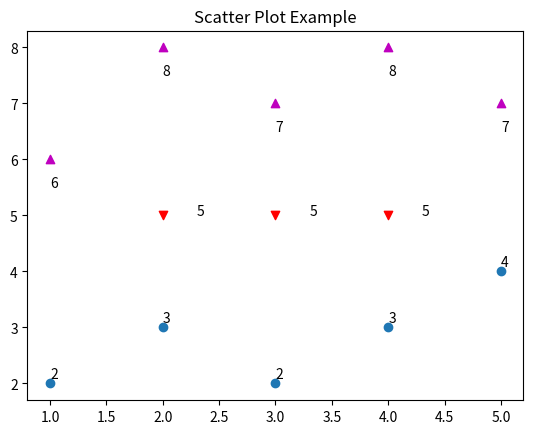

Here is the Python script that generated this plot:
#Scatter Plots(Scatter is just like plot without any line)
import matplotlib.pyplot as plt
x1=[1,2,3,4,5]
y1=[2,3,2,3,4]

x2=[2,3,4]
y2=[5,5,5]

x3=[1,2,3,4,5]
y3=[6,8,7,8,7]

plt.scatter(x1,y1)
plt.scatter(x2,y2,marker='v',color='r')
plt.scatter(x3,y3,marker='^',color='m')

for x,y in zip(x1,y1):
    plt.text(x,y+.1,str(y))
for x,y in zip(x2,y2):
    plt.text(x+.3,y,str(y))
for x,y in zip(x3,y3):
    plt.text(x,y-.5,str(y))

plt.title('Scatter Plot Example')
plt.show()